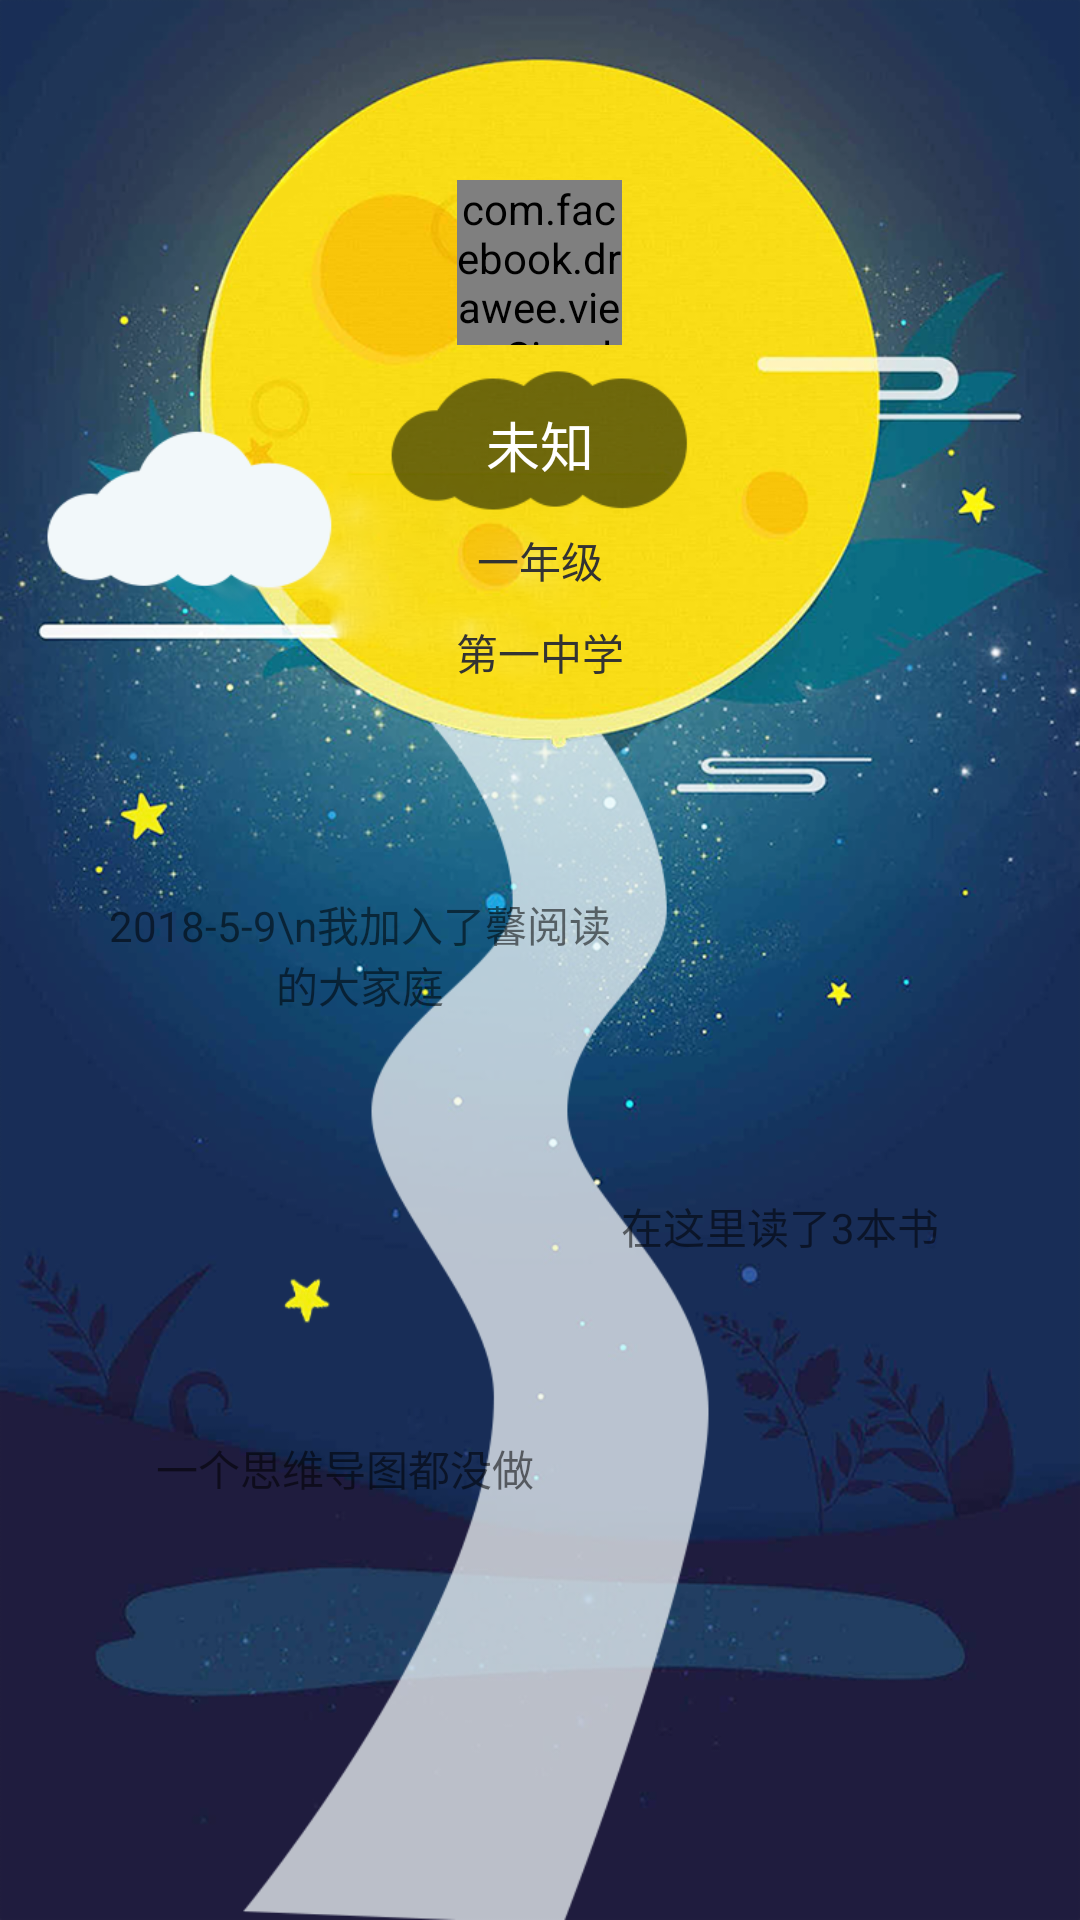

This screen was rendered from an Android layout file. Write that file and the resources it references.
<!-- AndroidManifest.xml: application theme AppTheme -->
<!-- res/layout/activity_get_read.xml -->
<?xml version="1.0" encoding="utf-8"?>
<RelativeLayout xmlns:android="http://schemas.android.com/apk/res/android"
    xmlns:app="http://schemas.android.com/apk/res-auto"
    android:layout_width="match_parent"
    android:layout_height="match_parent"
    android:background="@drawable/get_bg">

    <ImageView
        android:id="@+id/img_read_back"
        android:layout_width="30dp"
        android:layout_height="30dp"
        android:layout_marginLeft="15dp"
        android:layout_marginTop="25dp"
        android:padding="5dp"
        android:src="@drawable/back" />

    <com.facebook.drawee.view.SimpleDraweeView
        android:id="@+id/img_read_head"
        android:layout_width="55dp"
        android:layout_height="55dp"
        android:layout_centerHorizontal="true"
        android:layout_marginTop="60dp"
        app:actualImageScaleType="centerCrop"
        app:placeholderImage="@drawable/default_head"
        app:roundAsCircle="true" />


    

    <TextView
        android:id="@+id/tv_read_name"
        android:layout_width="wrap_content"
        android:layout_height="wrap_content"
        android:layout_below="@id/img_read_head"
        android:layout_centerHorizontal="true"
        android:layout_marginTop="20dp"
        android:text="未知"
        android:textColor="@color/white"
        android:textSize="18sp" />

    <TextView
        android:id="@+id/tv_read_class"
        android:layout_width="wrap_content"
        android:layout_height="wrap_content"
        android:layout_below="@id/tv_read_name"
        android:layout_centerHorizontal="true"
        android:layout_marginTop="15dp"
        android:text="一年级"
        android:textColor="#333333"
        android:textSize="14sp" />

    <TextView
        android:id="@+id/tv_read_school"
        android:layout_width="wrap_content"
        android:layout_height="wrap_content"
        android:layout_below="@id/tv_read_class"
        android:layout_centerHorizontal="true"
        android:layout_marginTop="10dp"
        android:text="第一中学"
        android:textColor="#333333"
        android:textSize="14sp" />

    <TextView
        android:id="@+id/tv_get_one"
        android:layout_width="180dp"
        android:layout_height="wrap_content"
        android:layout_below="@id/tv_read_school"
        android:layout_marginLeft="30dp"
        android:layout_marginTop="65dp"
        android:background="@drawable/other_bg"
        android:gravity="center"
        android:padding="5dp"
        android:text="2018-5-9\n我加入了馨阅读的大家庭" />

    <TextView
        android:id="@+id/tv_get_two"
        android:layout_width="170dp"
        android:layout_height="wrap_content"
        android:layout_alignParentRight="true"
        android:layout_below="@id/tv_get_one"
        android:layout_marginRight="15dp"
        android:layout_marginTop="50dp"
        android:background="@drawable/other_bg"
        android:gravity="center"
        android:padding="5dp"
        android:text="在这里读了3本书" />

    <TextView
        android:id="@+id/tv_get_three"
        android:layout_width="170dp"
        android:layout_height="wrap_content"
        android:layout_below="@id/tv_get_two"
        android:layout_marginLeft="30dp"
        android:layout_marginTop="50dp"
        android:background="@drawable/other_bg"
        android:gravity="center"
        android:padding="5dp"
        android:text="一个思维导图都没做" />

    <LinearLayout
        android:id="@+id/ll_read_nothing"
        android:layout_width="match_parent"
        android:layout_height="match_parent"
        android:layout_below="@id/tv_get_three"
        android:orientation="horizontal"></LinearLayout>
</RelativeLayout>
<!-- resources referenced by this layout -->
<resources>
  <color name="white">#fff</color>
  <!-- drawable get_bg: png bitmap (drawable-xxhdpi, 635139 bytes) -->
  <style name="AppTheme" parent="Theme.AppCompat.Light.NoActionBar">
          
          <item name="colorPrimary">#3FEBBB</item>
          <item name="colorPrimaryDark">#3FEBBB</item>
          <item name="colorAccent">@android:color/darker_gray</item>
      </style>
</resources>
